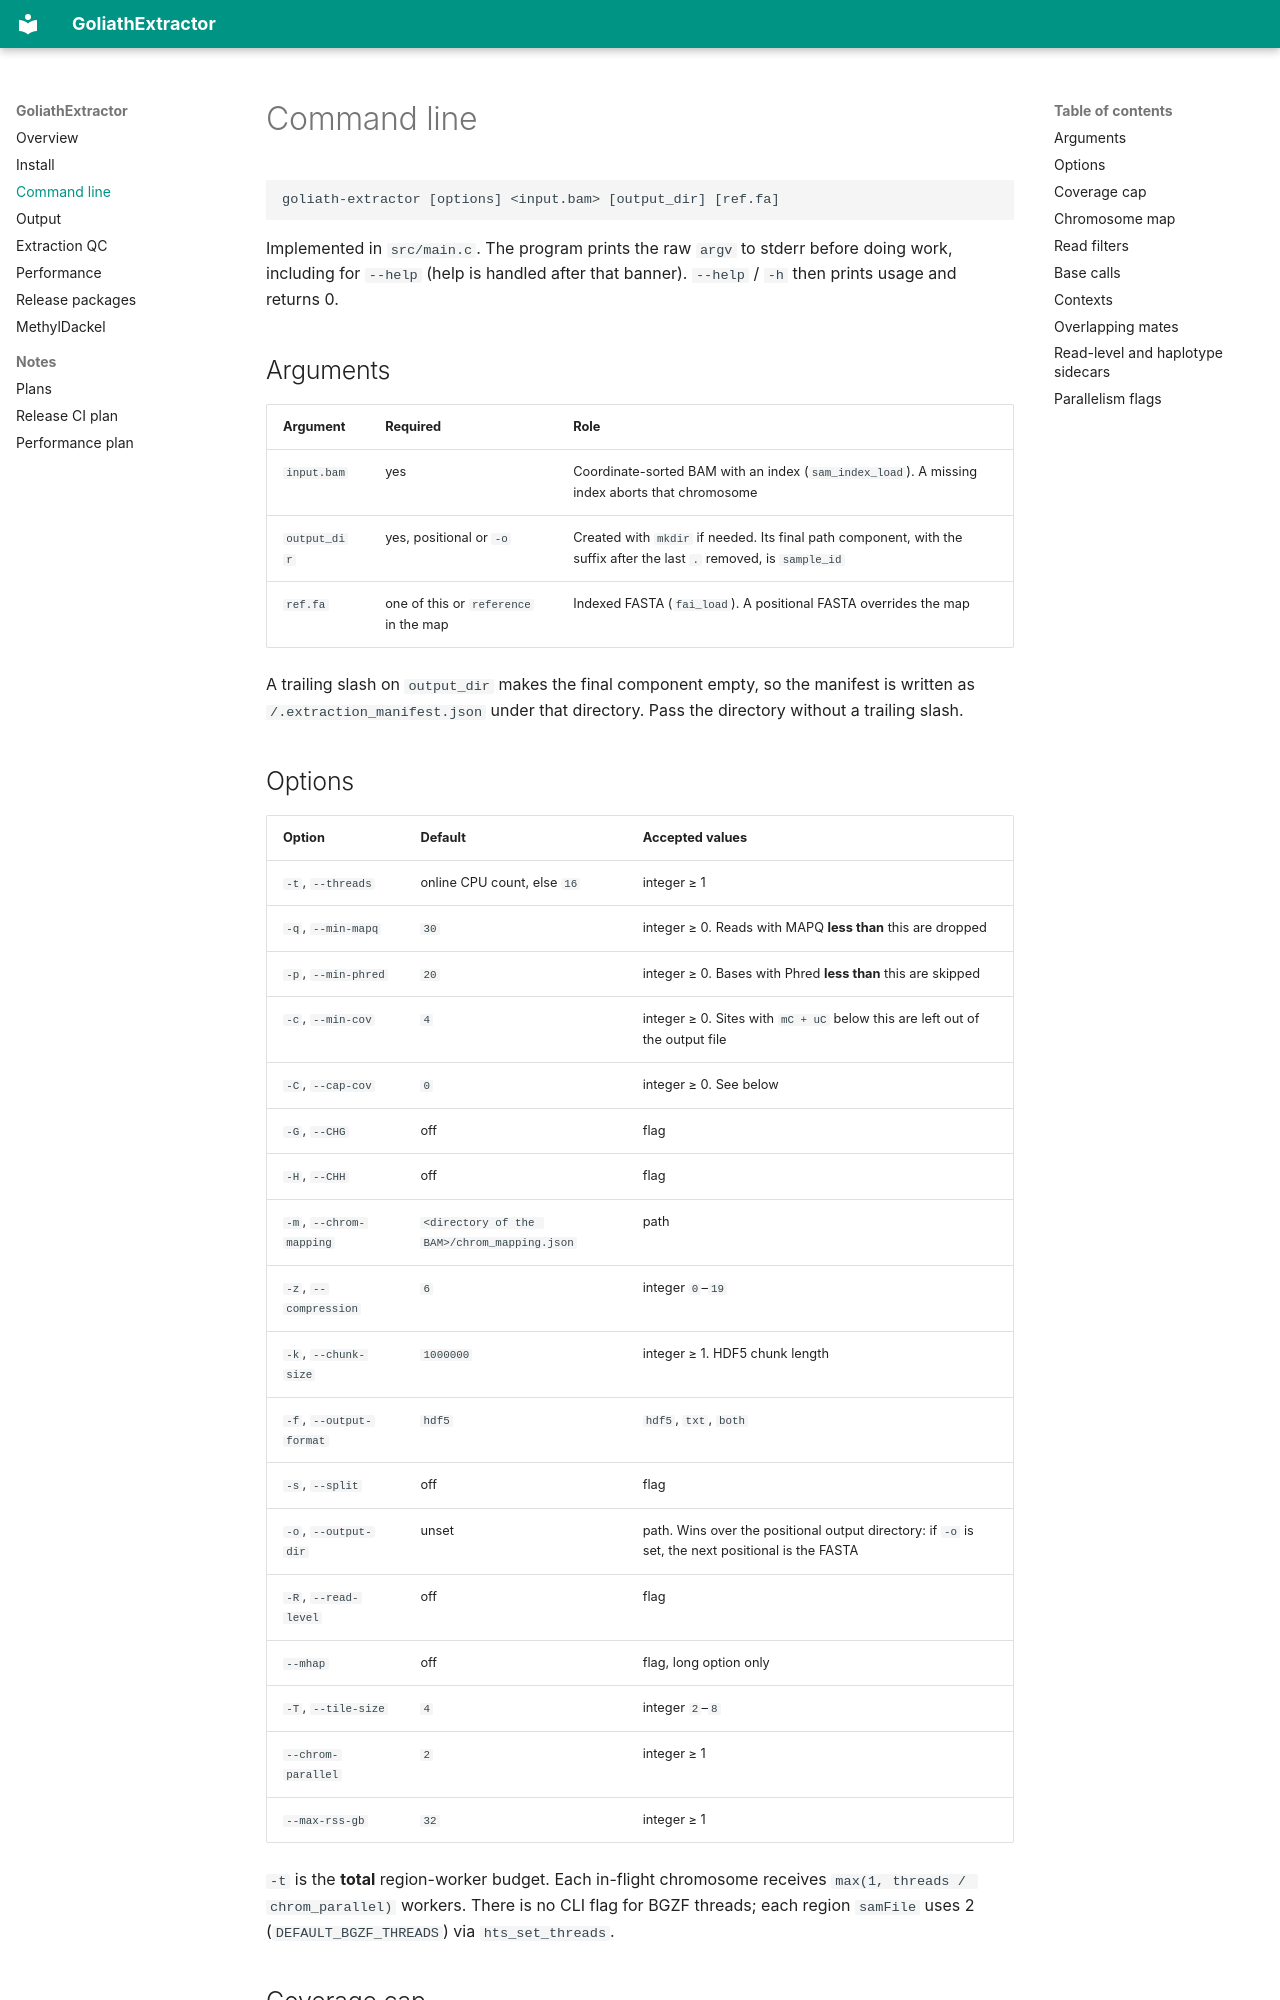

repository: Goliath-Research/GoliathExtractor · page: cli/index.html · generator: mkdocs

# Command line

```text
goliath-extractor [options] <input.bam> [output_dir] [ref.fa]
```

Implemented in `src/main.c`. The program prints the raw `argv` to stderr before doing work, including for `--help` (help is handled after that banner). `--help` / `-h` then prints usage and returns 0.

## Arguments

| Argument | Required | Role |
|----------|----------|------|
| `input.bam` | yes | Coordinate-sorted BAM with an index (`sam_index_load`). A missing index aborts that chromosome |
| `output_dir` | yes, positional or `-o` | Created with `mkdir` if needed. Its final path component, with the suffix after the last `.` removed, is `sample_id` |
| `ref.fa` | one of this or `reference` in the map | Indexed FASTA (`fai_load`). A positional FASTA overrides the map |

A trailing slash on `output_dir` makes the final component empty, so the manifest is written as `/.extraction_manifest.json` under that directory. Pass the directory without a trailing slash.

## Options

| Option | Default | Accepted values |
|--------|---------|-----------------|
| `-t`, `--threads` | online CPU count, else `16` | integer ≥ 1 |
| `-q`, `--min-mapq` | `30` | integer ≥ 0. Reads with MAPQ **less than** this are dropped |
| `-p`, `--min-phred` | `20` | integer ≥ 0. Bases with Phred **less than** this are skipped |
| `-c`, `--min-cov` | `4` | integer ≥ 0. Sites with `mC + uC` below this are left out of the output file |
| `-C`, `--cap-cov` | `0` | integer ≥ 0. See below |
| `-G`, `--CHG` | off | flag |
| `-H`, `--CHH` | off | flag |
| `-m`, `--chrom-mapping` | `<directory of the BAM>/chrom_mapping.json` | path |
| `-z`, `--compression` | `6` | integer `0`–`19` |
| `-k`, `--chunk-size` | `1000000` | integer ≥ 1. HDF5 chunk length |
| `-f`, `--output-format` | `hdf5` | `hdf5`, `txt`, `both` |
| `-s`, `--split` | off | flag |
| `-o`, `--output-dir` | unset | path. Wins over the positional output directory: if `-o` is set, the next positional is the FASTA |
| `-R`, `--read-level` | off | flag |
| `--mhap` | off | flag, long option only |
| `-T`, `--tile-size` | `4` | integer `2`–`8` |
| `--chrom-parallel` | `2` | integer ≥ 1 |
| `--max-rss-gb` | `32` | integer ≥ 1 |

`-t` is the **total** region-worker budget. Each in-flight chromosome receives `max(1, threads / chrom_parallel)` workers. There is no CLI flag for BGZF threads; each region `samFile` uses 2 (`DEFAULT_BGZF_THREADS`) via `hts_set_threads`.
